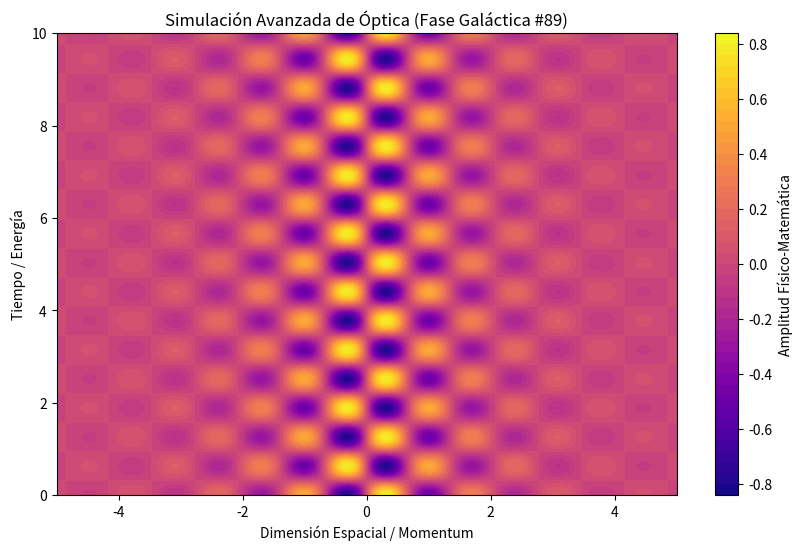

Source code (Python):
%matplotlib inline
# Simulación Galáctica: Óptica - Variante 89
import numpy as np
import matplotlib.pyplot as plt

# Parámetros Físicos Aleatorios
param_1 = 4.537
param_2 = 4.993
param_3 = 0.676

t = np.linspace(0, 10, 500)
x = np.linspace(-5, 5, 500)
X, T = np.meshgrid(x, t)

# Ecuación Base (Avanzada)
Z = np.sin(X * param_1) * np.cos(T * param_2) * np.exp(-np.abs(X) * param_3)

plt.figure(figsize=(10, 6))
plt.contourf(X, T, Z, 50, cmap='plasma')
plt.colorbar(label='Amplitud Físico-Matemática')
plt.title(r'Simulación Avanzada de Óptica (Fase Galáctica #89)')
plt.xlabel('Dimensión Espacial / Momentum')
plt.ylabel('Tiempo / Energía')
plt.show()
